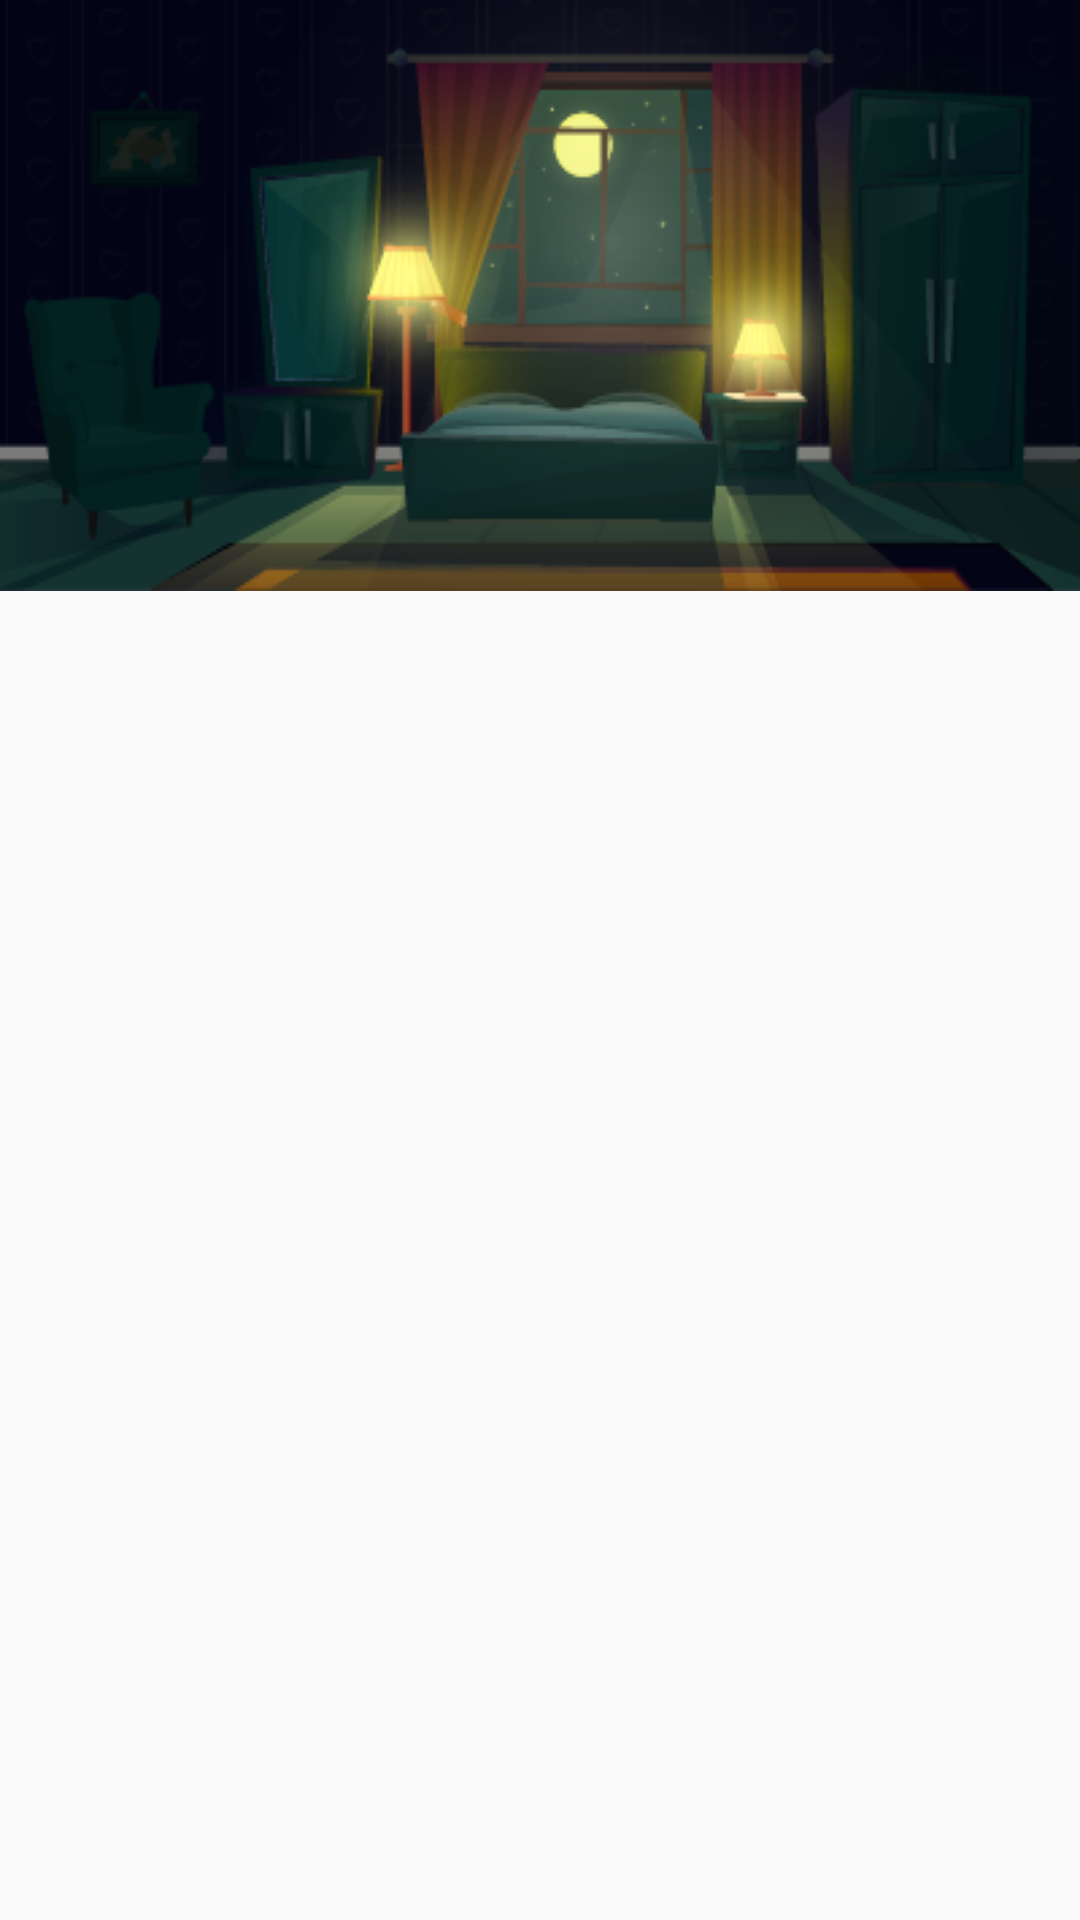

This screen was rendered from an Android layout file. Write that file and the resources it references.
<!-- AndroidManifest.xml: application theme AppTheme -->
<!-- res/layout/eyeprotect_tips_card.xml -->
<?xml version="1.0" encoding="utf-8"?>
<LinearLayout
    xmlns:android="http://schemas.android.com/apk/res/android"
    android:orientation="horizontal"
    android:layout_width="match_parent"
    android:layout_height="wrap_content"
    >

    <Button
        android:id="@+id/message_button"
        android:layout_width="match_parent"
        android:layout_height="wrap_content"
        android:paddingLeft="16dp"
        android:background="@drawable/navig"
        android:paddingRight="16dp"
        android:textSize="10sp"
        />
</LinearLayout>
<!-- resources referenced by this layout -->
<resources>
  <!-- drawable navig: png bitmap (drawable, 56182 bytes) -->
  <style name="AppTheme" parent="Theme.AppCompat.Light.DarkActionBar">
          
          <item name="colorPrimary">@color/colorPrimary</item>
          <item name="colorPrimaryDark">@color/colorPrimaryDark</item>
          <item name="colorAccent">@color/colorAccent</item>
      </style>
  <color name="colorPrimary">#8474b8</color>
  <color name="colorPrimaryDark">#8474b8</color>
  <color name="colorAccent">#025706</color>
</resources>
